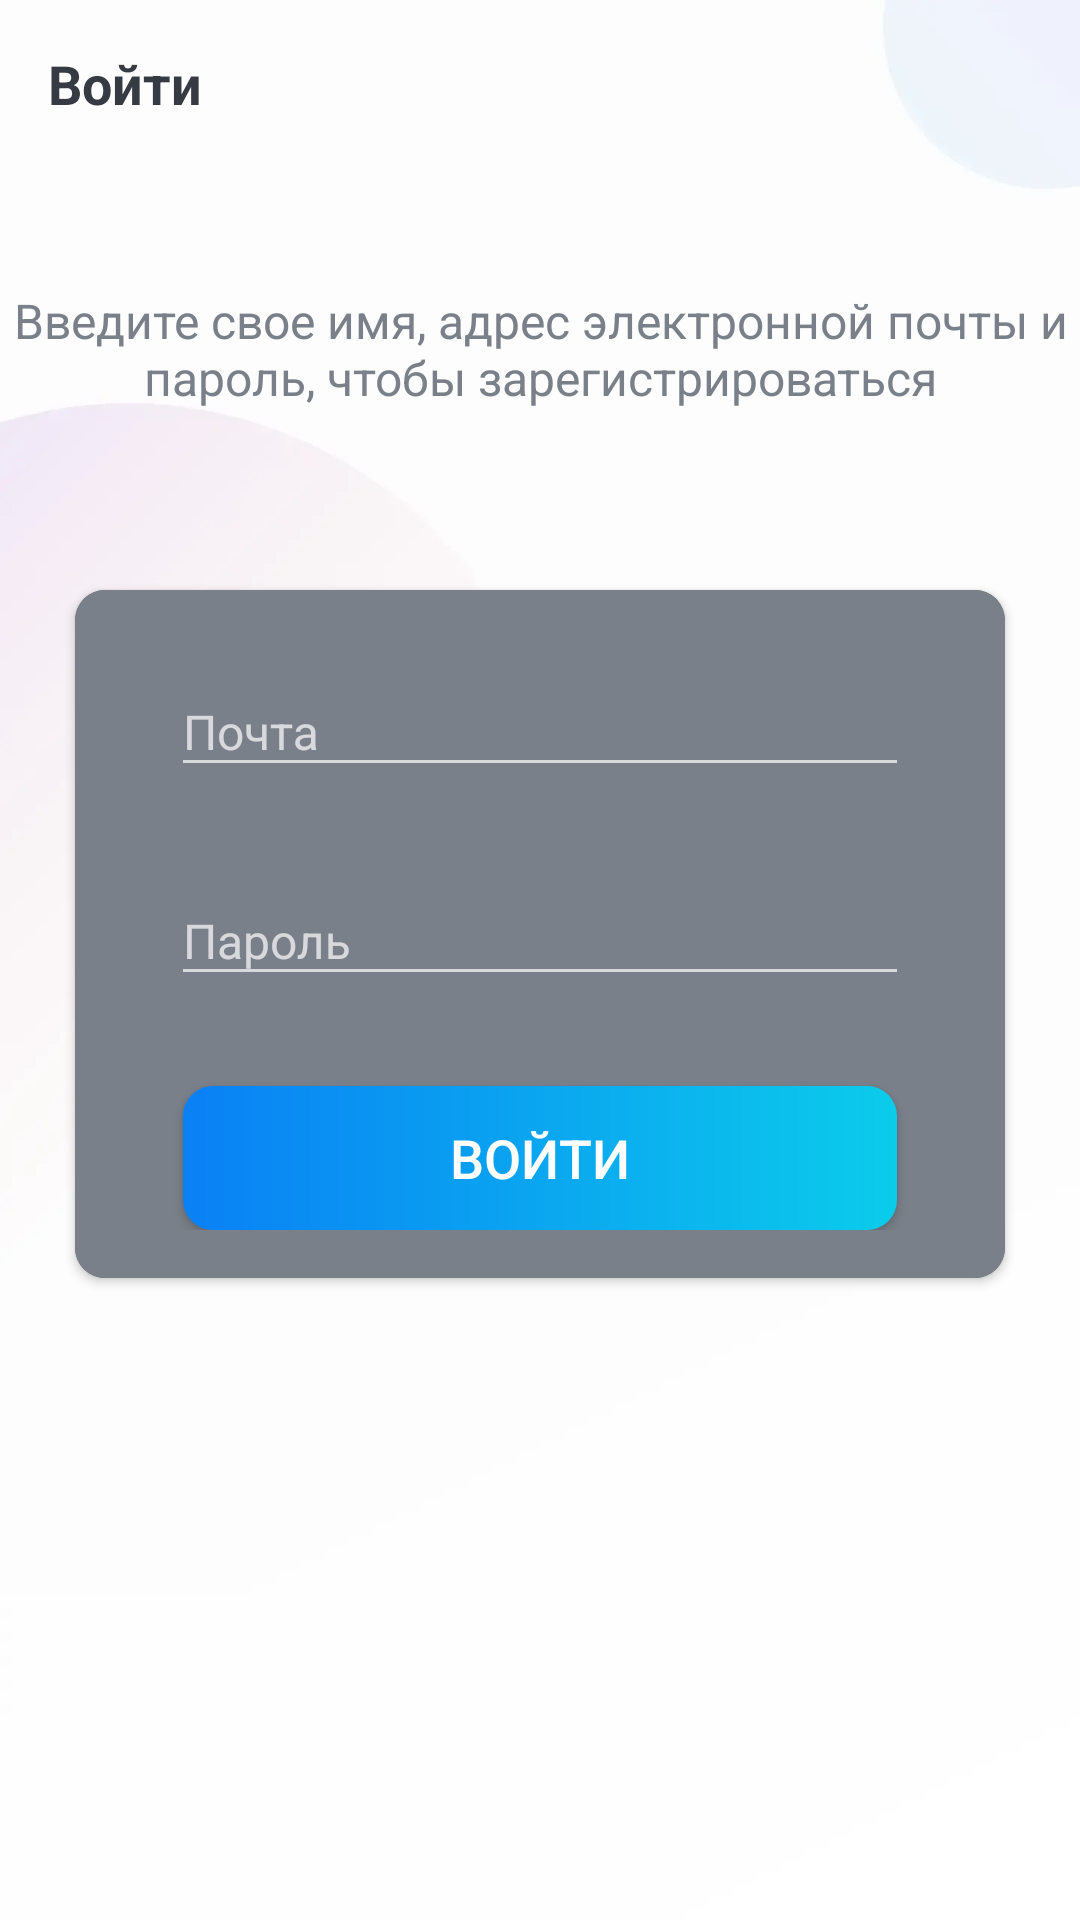

This screen was rendered from an Android layout file. Write that file and the resources it references.
<!-- AndroidManifest.xml: activity theme Theme.AppCompat.NoActionBar -->
<!-- res/layout/activity_signin.xml -->
<?xml version="1.0" encoding="utf-8"?>
<LinearLayout xmlns:android="http://schemas.android.com/apk/res/android"
    xmlns:app="http://schemas.android.com/apk/res-auto"
    xmlns:tools="http://schemas.android.com/tools"
    android:layout_width="match_parent"
    android:layout_height="match_parent"
    android:background="@drawable/ic_background"
    android:orientation="vertical"
    tools:context=".scenes.SigninActivity">

    <androidx.appcompat.widget.Toolbar
        android:id="@+id/toolbar_sign_in"
        android:layout_width="match_parent"
        android:layout_height="?attr/actionBarSize">

        <TextView
            android:id="@+id/tv_title"
            android:layout_width="match_parent"
            android:layout_height="match_parent"
            android:gravity="center_vertical"
            android:text="@string/sign_in"
            android:textColor="@color/primary_text_color"
            android:textSize="@dimen/toolbar_title_text_size"
            android:textStyle="bold" />

    </androidx.appcompat.widget.Toolbar>

    <LinearLayout
        android:layout_width="match_parent"
        android:layout_height="match_parent"
        android:layout_gravity="center"
        android:layout_marginTop="@dimen/authentication_screen_content_marginTop"
        android:orientation="vertical">

        <TextView
            android:layout_width="match_parent"
            android:layout_height="wrap_content"
            android:gravity="center"
            android:text="@string/sign_in_description_text"
            android:textColor="@color/secondary_text_color"
            android:textSize="@dimen/authentication_description_text_size" />

        <androidx.cardview.widget.CardView
            android:layout_width="match_parent"
            android:layout_height="wrap_content"
            android:layout_marginStart="@dimen/authentication_screen_marginStartEnd"
            android:layout_marginTop="@dimen/authentication_screen_marginTop"
            android:layout_marginEnd="@dimen/authentication_screen_marginStartEnd"
            android:elevation="@dimen/card_view_elevation"
            app:cardCornerRadius="@dimen/card_view_corner_radius">

            <LinearLayout
                android:layout_width="match_parent"
                android:layout_height="wrap_content"
                android:orientation="vertical"
                android:background="@color/secondary_text_color"
                android:padding="@dimen/card_view_layout_content_padding">

                <com.google.android.material.textfield.TextInputLayout
                    android:layout_width="match_parent"
                    android:layout_height="wrap_content"
                    android:layout_marginStart="@dimen/authentication_screen_til_marginStartEnd"
                    android:layout_marginEnd="@dimen/authentication_screen_til_marginStartEnd">

                    <androidx.appcompat.widget.AppCompatEditText
                        android:id="@+id/et_email"
                        android:layout_width="match_parent"
                        android:layout_height="wrap_content"
                        android:hint="@string/email"
                        android:inputType="textEmailAddress"
                        android:textSize="@dimen/et_text_size" />
                </com.google.android.material.textfield.TextInputLayout>

                <com.google.android.material.textfield.TextInputLayout
                    android:layout_width="match_parent"
                    android:layout_height="wrap_content"
                    android:layout_marginStart="@dimen/authentication_screen_til_marginStartEnd"
                    android:layout_marginTop="@dimen/authentication_screen_til_marginTop"
                    android:layout_marginEnd="@dimen/authentication_screen_til_marginStartEnd">

                    <androidx.appcompat.widget.AppCompatEditText
                        android:id="@+id/et_password"
                        android:layout_width="match_parent"
                        android:layout_height="wrap_content"
                        android:hint="@string/password"
                        android:inputType="textPassword"
                        android:textSize="@dimen/et_text_size" />
                </com.google.android.material.textfield.TextInputLayout>

                <Button
                    android:id="@+id/btn_sign_in"
                    android:layout_width="match_parent"
                    android:layout_height="wrap_content"
                    android:layout_gravity="center"
                    android:layout_marginStart="@dimen/btn_marginStartEnd"
                    android:layout_marginTop="@dimen/sign_up_screen_btn_marginTop"
                    android:layout_marginEnd="@dimen/btn_marginStartEnd"
                    android:background="@drawable/shape_button_rounded"
                    android:foreground="?attr/selectableItemBackground"
                    android:gravity="center"
                    android:paddingTop="@dimen/btn_paddingTopBottom"
                    android:paddingBottom="@dimen/btn_paddingTopBottom"
                    android:text="@string/sign_in"
                    android:textColor="@android:color/white"
                    android:textSize="@dimen/btn_text_size" />
            </LinearLayout>
        </androidx.cardview.widget.CardView>
    </LinearLayout>
</LinearLayout>
<!-- resources referenced by this layout -->
<resources>
  <color name="primary_text_color">#363A43</color>
  <color name="secondary_text_color">#7A8089</color>
  <dimen name="authentication_description_text_size">16sp</dimen>
  <dimen name="authentication_screen_content_marginTop">40dp</dimen>
  <dimen name="authentication_screen_marginStartEnd">25dp</dimen>
  <dimen name="authentication_screen_marginTop">60dp</dimen>
  <dimen name="authentication_screen_til_marginStartEnd">16dp</dimen>
  <dimen name="authentication_screen_til_marginTop">20dp</dimen>
  <dimen name="btn_marginStartEnd">20dp</dimen>
  <dimen name="btn_paddingTopBottom">8dp</dimen>
  <dimen name="btn_text_size">18sp</dimen>
  <dimen name="card_view_corner_radius">10dp</dimen>
  <dimen name="card_view_elevation">10dp</dimen>
  <dimen name="card_view_layout_content_padding">16dp</dimen>
  <dimen name="et_text_size">16sp</dimen>
  <dimen name="sign_up_screen_btn_marginTop">30dp</dimen>
  <dimen name="toolbar_title_text_size">18sp</dimen>
  <!-- drawable ic_background: webp bitmap (drawable, 8122 bytes) -->
  <!-- drawable shape_button_rounded (drawable) -->
  <?xml version="1.0" encoding="utf-8"?>
  <shape xmlns:android="http://schemas.android.com/apk/res/android"
      android:shape="rectangle">
      <gradient
          android:angle="360"
          android:startColor="#0A80F5"
          android:endColor="#0BCCEB"
          android:type="linear"/>
  
      <corners android:radius="10dp"/>
  </shape>
  <string name="email">Почта</string>
  <string name="password">Пароль</string>
  <string name="sign_in">Войти</string>
  <string name="sign_in_description_text">Введите свое имя, адрес электронной почты и пароль, чтобы зарегистрироваться</string>
  <style name="Theme.AppCompat.NoActionBar">
          <item name="windowActionBar">false</item>
          <item name="windowNoTitle">true</item>
      </style>
</resources>
